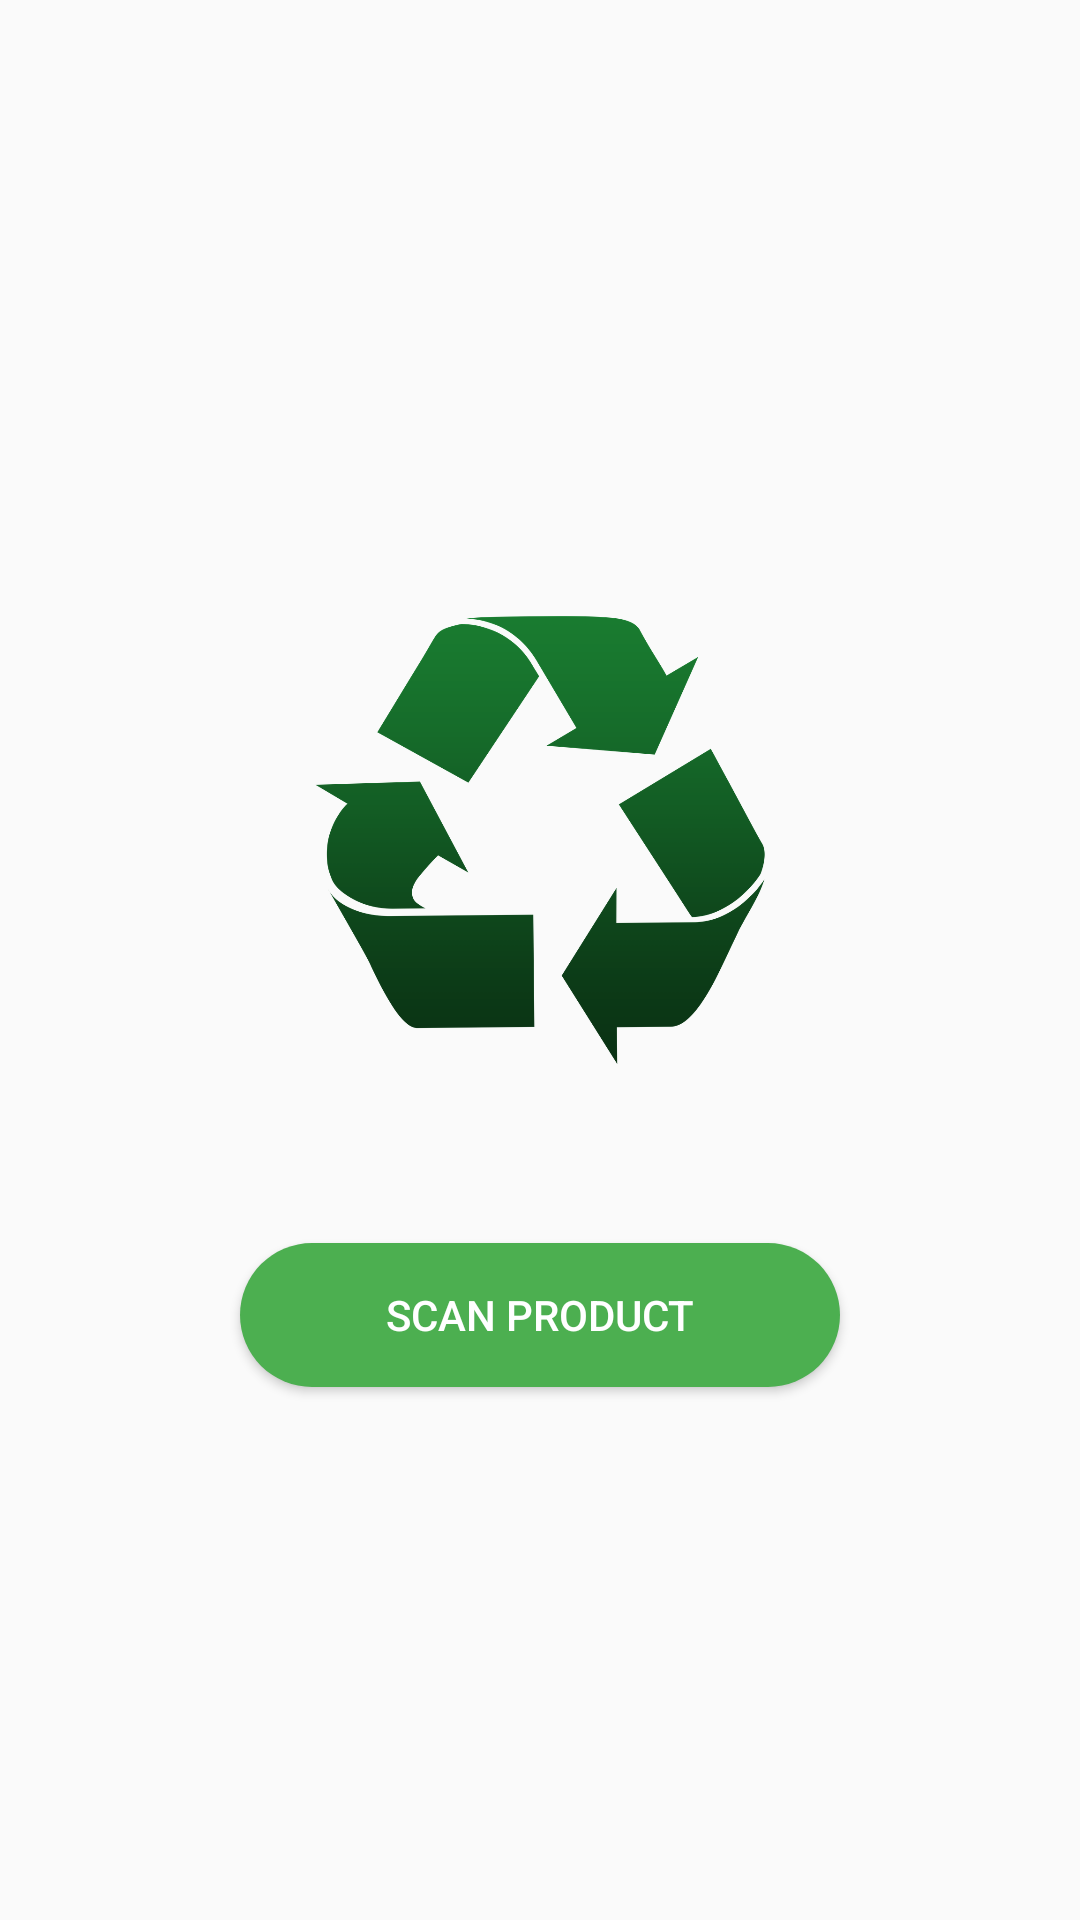

Here is an Android app screen rendered from its layout file. Give the layout XML and the strings, colors and styles it references.
<!-- AndroidManifest.xml: application theme Theme.AppCompat.DayNight.NoActionBar -->
<!-- res/layout/activity_main.xml -->
<?xml version="1.0" encoding="utf-8"?>
<androidx.constraintlayout.widget.ConstraintLayout xmlns:android="http://schemas.android.com/apk/res/android"
    xmlns:app="http://schemas.android.com/apk/res-auto"
    xmlns:tools="http://schemas.android.com/tools"
    android:layout_width="match_parent"
    android:layout_height="match_parent"
    tools:context=".MainActivity">



    <ImageView
        android:layout_width="wrap_content"
        android:layout_height="200dp"
        android:src="@drawable/eco"
        app:layout_constraintLeft_toLeftOf="parent"
        app:layout_constraintRight_toRightOf="parent"
        app:layout_constraintTop_toTopOf="parent"
        android:layout_marginTop="180dp"/>

    <Button
        android:id="@+id/scan_button"
        android:layout_width="200dp"
        android:layout_height="wrap_content"
        android:text="Scan Product"
        android:textColor="#FFFFFF"
        android:backgroundTint="#4CAF50"
        android:background="@drawable/rounded"
        app:layout_constraintBottom_toBottomOf="parent"
        app:layout_constraintEnd_toEndOf="parent"
        app:layout_constraintStart_toStartOf="parent"
        app:layout_constraintTop_toTopOf="parent"
        app:layout_constraintVertical_bias="0.7" />

</androidx.constraintlayout.widget.ConstraintLayout>
<!-- resources referenced by this layout -->
<resources>
  <!-- drawable eco: png bitmap (drawable, 102086 bytes) -->
  <!-- drawable rounded (drawable) -->
  <?xml version="1.0" encoding="utf-8"?>
  <shape xmlns:android="http://schemas.android.com/apk/res/android">
      <corners android:radius="25dp"/> 
      <solid android:color="#4CAF50"/> 
  </shape>
</resources>
